Image classification data set "mnist" (bosonlee/arrow-detector on GitHub). Class labels (3): left, right, straight.

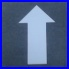
Label: straight

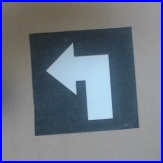
Label: left

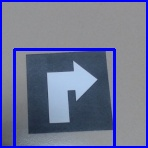
Label: right

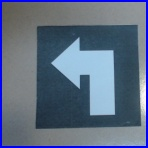
Label: left

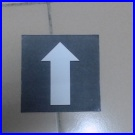
Label: straight

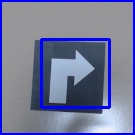
Label: right
